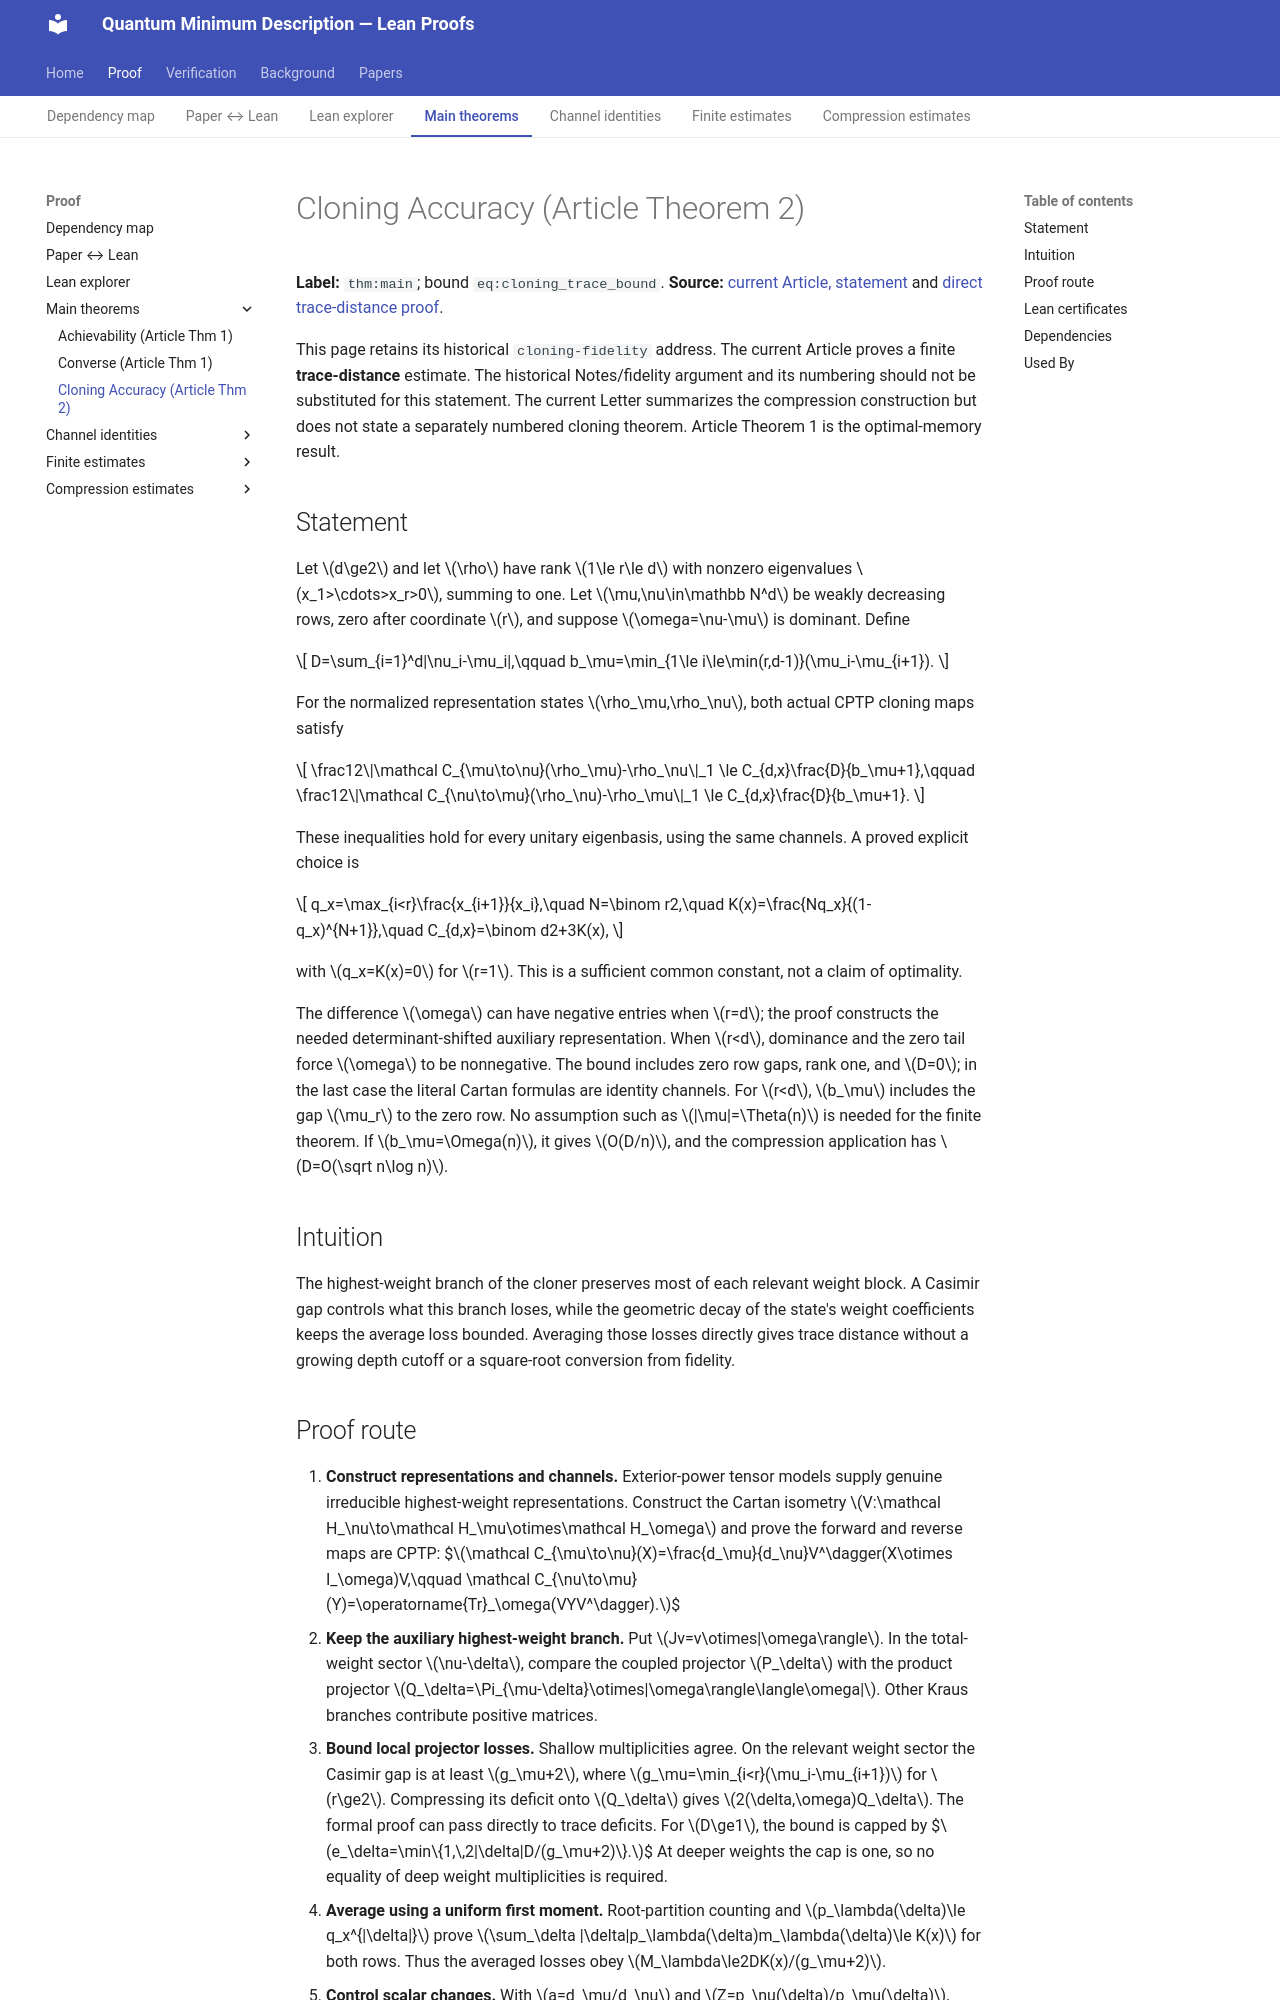

repository: JWang226/Quantum-Minimum-Description-Length · page: results/cloning-fidelity/index.html · generator: mkdocs

# Cloning Accuracy (Article Theorem 2)

**Label:** `thm:main`; bound `eq:cloning_trace_bound`.
**Source:** [current Article, statement](https://github.com/JWang226/Quantum-Minimum-Description-Length/blob/main/manuscript/article.tex#L562) and [direct trace-distance proof](https://github.com/JWang226/Quantum-Minimum-Description-Length/blob/main/manuscript/article.tex#L1628).

This page retains its historical `cloning-fidelity` address. The current Article proves a finite **trace-distance** estimate. The historical Notes/fidelity argument and its numbering should not be substituted for this statement. The current Letter summarizes the compression construction but does not state a separately numbered cloning theorem. Article Theorem 1 is the optimal-memory result.

## Statement

Let $d\ge2$ and let $\rho$ have rank $1\le r\le d$ with nonzero eigenvalues $x_1>\cdots>x_r>0$, summing to one. Let $\mu,\nu\in\mathbb N^d$ be weakly decreasing rows, zero after coordinate $r$, and suppose $\omega=\nu-\mu$ is dominant. Define

$$
D=\sum_{i=1}^d|\nu_i-\mu_i|,\qquad
b_\mu=\min_{1\le i\le\min(r,d-1)}(\mu_i-\mu_{i+1}).
$$

For the normalized representation states $\rho_\mu,\rho_\nu$, both actual CPTP cloning maps satisfy

$$
\frac12\|\mathcal C_{\mu\to\nu}(\rho_\mu)-\rho_\nu\|_1
\le C_{d,x}\frac{D}{b_\mu+1},\qquad
\frac12\|\mathcal C_{\nu\to\mu}(\rho_\nu)-\rho_\mu\|_1
\le C_{d,x}\frac{D}{b_\mu+1}.
$$

These inequalities hold for every unitary eigenbasis, using the same channels. A proved explicit choice is

$$
q_x=\max_{i<r}\frac{x_{i+1}}{x_i},\quad N=\binom r2,\quad
K(x)=\frac{Nq_x}{(1-q_x)^{N+1}},\quad C_{d,x}=\binom d2+3K(x),
$$

with $q_x=K(x)=0$ for $r=1$. This is a sufficient common constant, not a claim of optimality.

The difference $\omega$ can have negative entries when $r=d$; the proof constructs the needed determinant-shifted auxiliary representation. When $r<d$, dominance and the zero tail force $\omega$ to be nonnegative. The bound includes zero row gaps, rank one, and $D=0$; in the last case the literal Cartan formulas are identity channels. For $r<d$, $b_\mu$ includes the gap $\mu_r$ to the zero row. No assumption such as $|\mu|=\Theta(n)$ is needed for the finite theorem. If $b_\mu=\Omega(n)$, it gives $O(D/n)$, and the compression application has $D=O(\sqrt n\log n)$.

## Intuition

The highest-weight branch of the cloner preserves most of each relevant weight block. A Casimir gap controls what this branch loses, while the geometric decay of the state's weight coefficients keeps the average loss bounded. Averaging those losses directly gives trace distance without a growing depth cutoff or a square-root conversion from fidelity.
